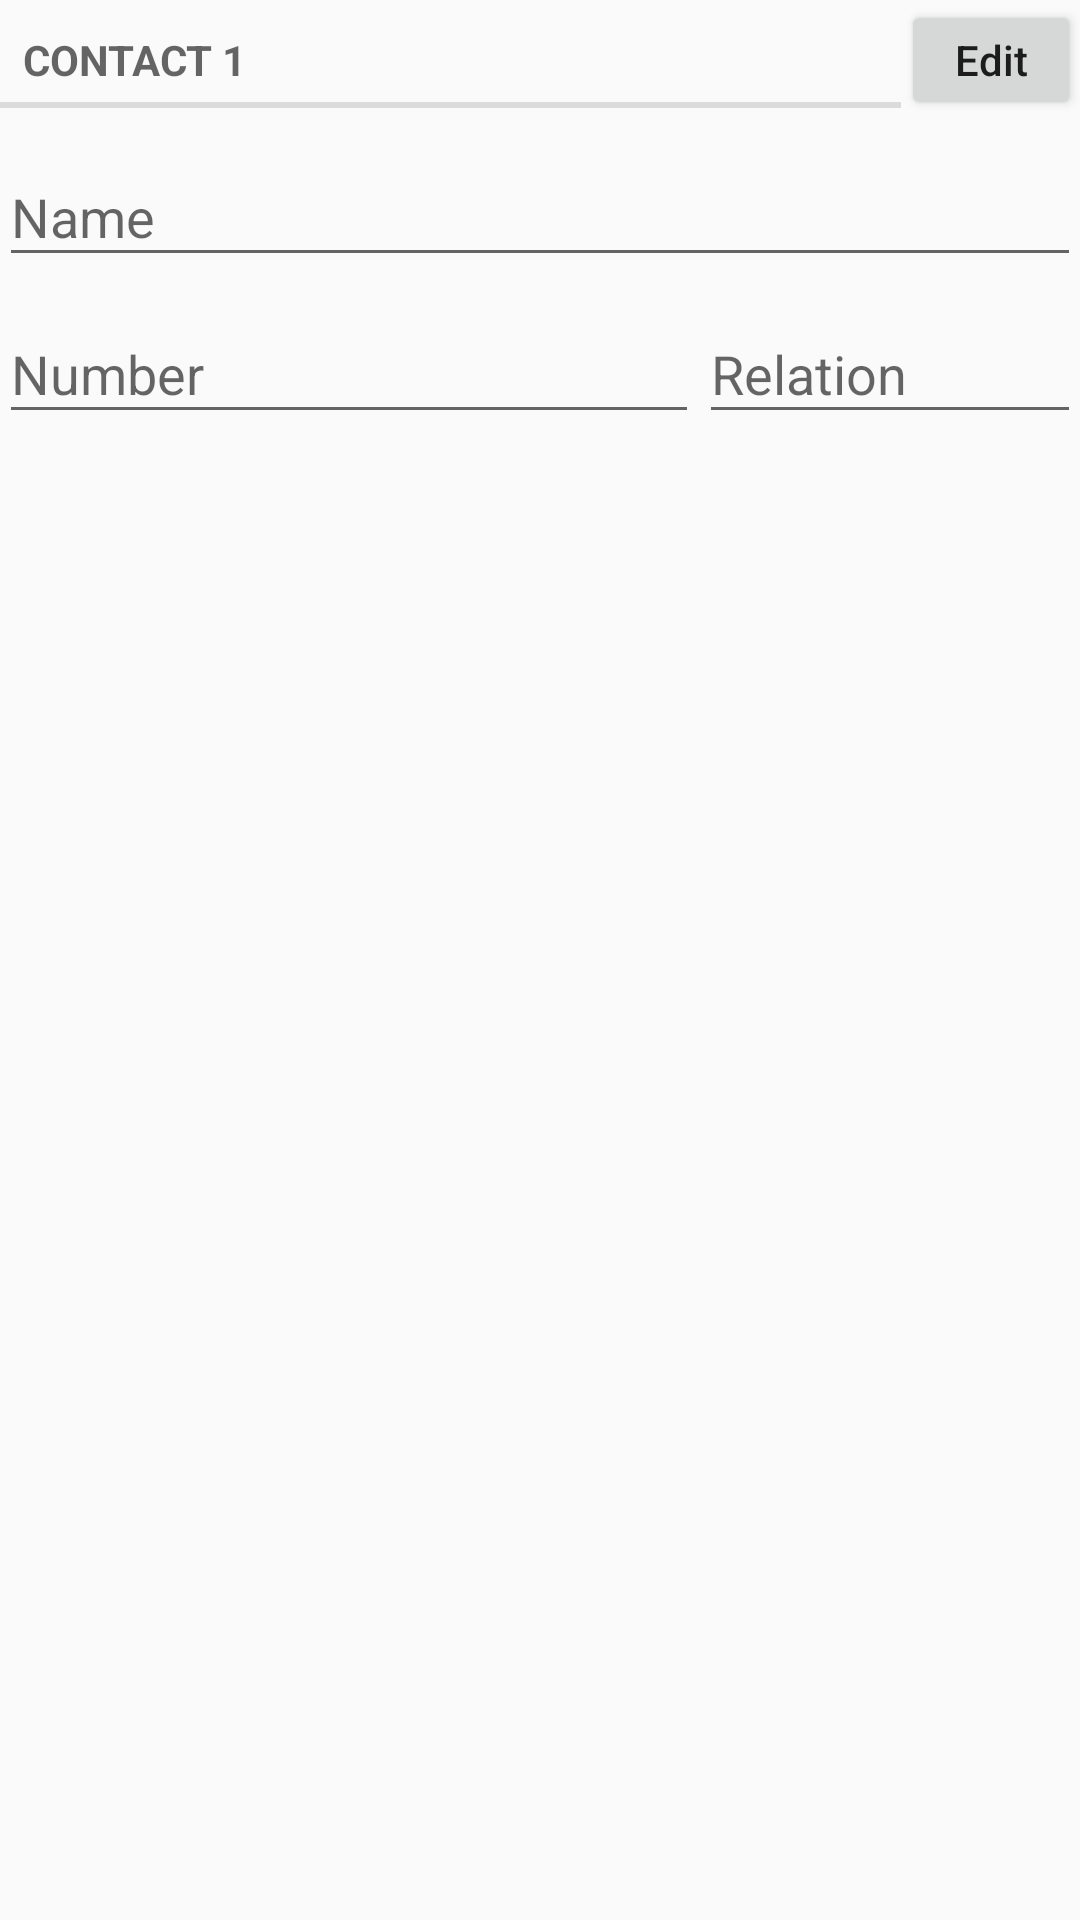

Android layout source for this screen:
<!-- AndroidManifest.xml: application theme AppTheme -->
<!-- res/layout/activity_contacts.xml -->
<?xml version="1.0" encoding="utf-8"?>
<RelativeLayout xmlns:android="http://schemas.android.com/apk/res/android"
    xmlns:tools="http://schemas.android.com/tools"
    android:id="@+id/activity_contacts"
    android:layout_width="match_parent"
    android:layout_height="match_parent"
    android:paddingBottom="@dimen/activity_vertical_margin"
    android:paddingLeft="@dimen/activity_horizontal_margin"
    android:paddingRight="@dimen/activity_horizontal_margin"
    android:paddingTop="@dimen/activity_vertical_margin"
    tools:context="group12.cpen391.patienttracker.ContactsActivity">

    <LinearLayout
        android:orientation="vertical"
        android:layout_width="match_parent"
        android:layout_height="match_parent"
        android:layout_centerVertical="true"
        android:layout_alignParentLeft="true"
        android:layout_alignParentStart="true">

        <LinearLayout
            android:orientation="horizontal"
            android:layout_width="match_parent"
            android:layout_height="wrap_content">

            <TextView
                android:layout_height="wrap_content"
                android:layout_width="match_parent"
                android:layout_weight="1"
                android:text="Contact 1"
                style="?android:attr/listSeparatorTextViewStyle" />

            <Button
                android:text="Edit"
                android:layout_width="60dp"
                android:layout_height="40dp"
                android:id="@+id/edit_c1_but" />

        </LinearLayout>

        <android.support.design.widget.TextInputLayout
            android:id="@+id/input_layout_c1"
            android:layout_width="match_parent"
            android:layout_height="wrap_content">

            <EditText
                android:id="@+id/input_c1_name"
                android:layout_width="match_parent"
                android:layout_height="wrap_content"
                android:maxLines="1"
                android:hint="Name" />
        </android.support.design.widget.TextInputLayout>


        <LinearLayout
            android:orientation="horizontal"
            android:layout_width="match_parent"
            android:layout_height="wrap_content">


            <android.support.design.widget.TextInputLayout
                android:id="@+id/input_layout_c1_number"
                android:layout_width="wrap_content"
                android:layout_height="wrap_content"
                android:layout_weight="2">

                <EditText
                    android:id="@+id/input_c1_number"
                    android:layout_width="match_parent"
                    android:layout_height="wrap_content"
                    android:maxLines="1"
                    android:hint="Number" />
            </android.support.design.widget.TextInputLayout>

            <android.support.design.widget.TextInputLayout
                android:id="@+id/input_layout_c1_relation"
                android:layout_width="wrap_content"
                android:layout_height="wrap_content"
                android:layout_weight="1">

                <EditText
                    android:id="@+id/input_c1_relation"
                    android:layout_width="match_parent"
                    android:layout_height="wrap_content"
                    android:maxLines="1"
                    android:hint="Relation" />
            </android.support.design.widget.TextInputLayout>

        </LinearLayout>


    </LinearLayout>


</RelativeLayout>
<!-- resources referenced by this layout -->
<resources>
  <style name="AppTheme" parent="Theme.AppCompat.Light.DarkActionBar">
          
          <item name="colorPrimary">@color/colorPrimary</item>
          <item name="colorPrimaryDark">@color/colorPrimaryDark</item>
          <item name="colorAccent">@color/colorAccent</item>
          <item name="android:textAllCaps">false</item>
      </style>
  <color name="colorPrimary">#125688</color>
  <color name="colorPrimaryDark">#125688</color>
  <color name="colorAccent">#2196f3</color>
</resources>
